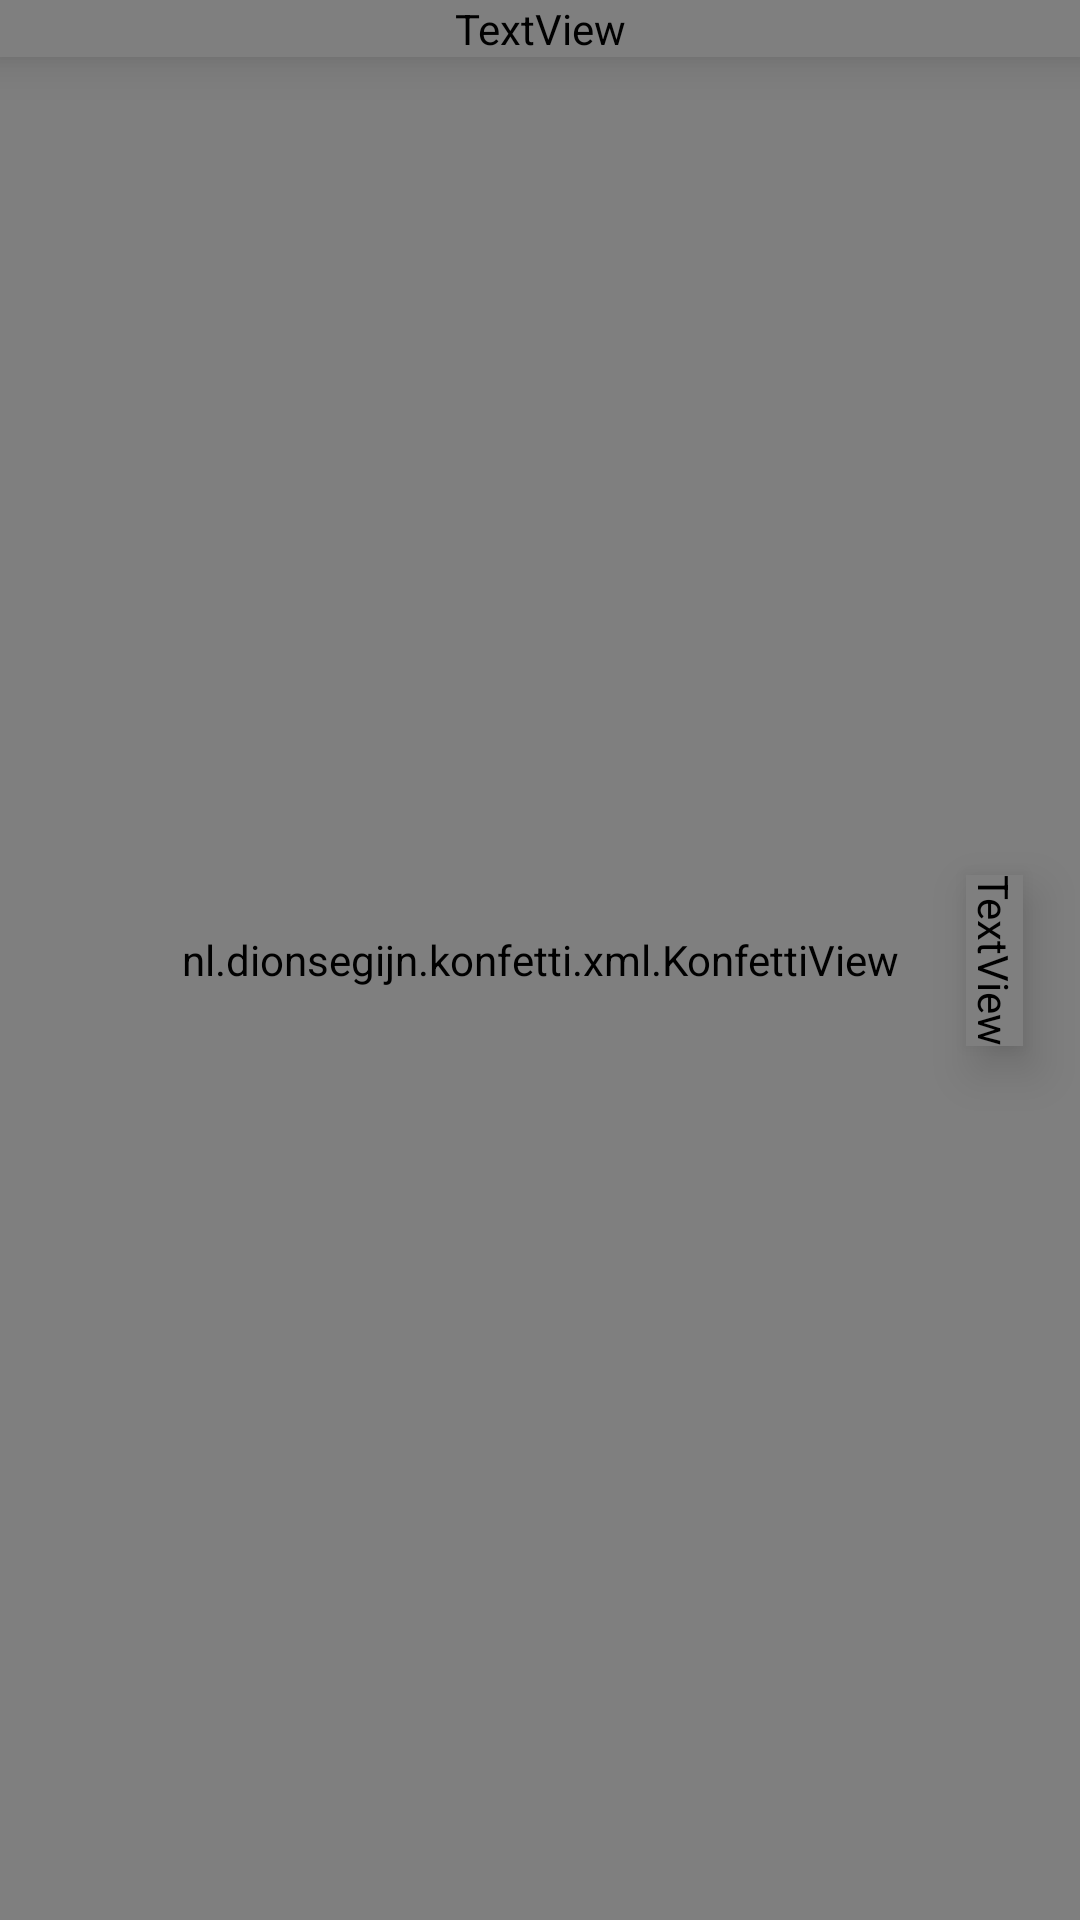

Produce the Android XML layout that renders to this screen, including the resource entries it uses.
<!-- AndroidManifest.xml: activity theme TransparentStatusBarTheme -->
<!-- res/layout/activity_two_player.xml -->
<?xml version="1.0" encoding="utf-8"?>
<androidx.constraintlayout.widget.ConstraintLayout xmlns:android="http://schemas.android.com/apk/res/android"
    xmlns:app="http://schemas.android.com/apk/res-auto"
    xmlns:tools="http://schemas.android.com/tools"
    android:id="@+id/layout2"
    android:layout_width="match_parent"
    android:layout_height="match_parent"
    tools:context=".Activities.GameBoard">

    <TextView
        android:id="@+id/scoretext"
        android:layout_width="0dp"
        android:layout_height="wrap_content"
        android:elevation="10dp"
        android:fontFamily="@font/customfont"
        android:text="Score:"
        android:textColor="@color/white"
        android:textSize="@dimen/text_size"
        app:layout_constraintEnd_toEndOf="parent"
        app:layout_constraintStart_toStartOf="parent"
        app:layout_constraintTop_toTopOf="parent" />

    <TextView
        android:id="@+id/leveltext2"
        android:layout_width="wrap_content"
        android:layout_height="wrap_content"
        android:elevation="10dp"
        android:fontFamily="@font/customfont"
        android:rotation="90"
        android:textColor="@color/white"
        android:textSize="@dimen/text_size"
        app:layout_constraintBottom_toBottomOf="parent"
        app:layout_constraintEnd_toEndOf="parent"
        app:layout_constraintTop_toTopOf="parent" />

    <ImageView
        android:id="@+id/background2"
        android:layout_width="match_parent"
        android:layout_height="match_parent"
        android:scaleType="centerCrop"
        android:src="@drawable/bg"
        app:layout_constraintBottom_toBottomOf="parent"
        app:layout_constraintEnd_toEndOf="parent"
        app:layout_constraintStart_toStartOf="parent"
        app:layout_constraintTop_toTopOf="parent" />

    <RelativeLayout


        android:id="@+id/layoutrelative2"
        android:layout_width="match_parent"
        android:layout_height="match_parent"
        tools:layout_editor_absoluteX="31dp"
        tools:layout_editor_absoluteY="8dp">

        <ImageView
        android:id="@+id/knife2"
        android:layout_width="36dp"
        android:layout_height="100dp"
        android:layout_below="@+id/log2"
        android:layout_centerHorizontal="true"
        android:layout_marginTop="100dp"
        app:srcCompat="@drawable/blue_knife" />

        <nl.dionsegijn.konfetti.xml.KonfettiView
            android:id="@+id/konfeti2"
            android:layout_width="match_parent"
            android:layout_height="match_parent" />

        <ImageView
            android:id="@+id/log2"
            android:layout_width="match_parent"
            android:layout_height="150dp"
            android:layout_marginTop="250dp"
            app:srcCompat="@drawable/log_image" />

        <ImageView
            android:id="@+id/broken1"
            android:layout_width="match_parent"
            android:layout_height="150dp"
            android:layout_marginTop="250dp"
            android:visibility="invisible"
            app:srcCompat="@drawable/brokenlog1" />

        <ImageView
            android:id="@+id/broken3"
            android:layout_width="85dp"
            android:layout_height="121dp"
            android:layout_centerHorizontal="true"
            android:layout_marginTop="250dp"
            android:visibility="invisible"
            app:srcCompat="@drawable/brokenlog3" />

        <ImageView
            android:id="@+id/broken2"
            android:layout_width="124dp"
            android:layout_height="92dp"
            android:layout_centerHorizontal="true"
            android:layout_marginTop="320dp"
            android:visibility="invisible"
            app:srcCompat="@drawable/brokenlog2" />

        <androidx.fragment.app.FragmentContainerView
            android:id="@+id/fragmentcontain"
            android:layout_width="match_parent"
            android:layout_height="match_parent"
            app:layout_constraintBottom_toBottomOf="parent"
            app:layout_constraintEnd_toEndOf="parent"
            app:layout_constraintStart_toStartOf="parent"
            app:layout_constraintTop_toTopOf="parent" />


        <ImageView
            android:id="@+id/fruit2"
            android:layout_width="36dp"
            android:layout_height="68dp"
            android:visibility="invisible"
            app:srcCompat="@drawable/reverse" />

        <ImageView
            android:id="@+id/ghostknife2"
            android:layout_width="50dp"
            android:layout_height="100dp"
            android:visibility="invisible"
            app:srcCompat="@drawable/blue_knife_count_indicator" />

    </RelativeLayout>


</androidx.constraintlayout.widget.ConstraintLayout>
<!-- resources referenced by this layout -->
<resources>
  <color name="white">#FFFFFFFF</color>
  <dimen name="text_size">16sp</dimen>
  <!-- drawable brokenlog1: png bitmap (drawable, 21295 bytes) -->
  <!-- drawable brokenlog2: png bitmap (drawable, 19140 bytes) -->
  <!-- drawable brokenlog3: png bitmap (drawable, 18846 bytes) -->
  <!-- drawable log_image: png bitmap (drawable, 24253 bytes) -->
  <!-- drawable reverse: png bitmap (drawable, 4617 bytes) -->
  <style name="TransparentStatusBarTheme" parent="Theme.AppCompat.Light.NoActionBar">
          <item name="android:windowTranslucentStatus">true</item>
          <item name="android:windowTranslucentNavigation">true</item>
      </style>
</resources>
